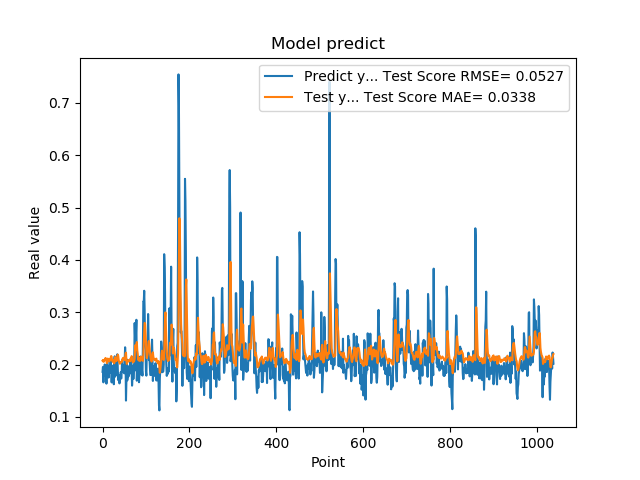

Data behind this chart, as committed beside it:
1.861467957496643066e-01, 2.074317847921726132e-01
1.954913884401321134e-01, 2.061153647564572533e-01
1.660518944263458530e-01, 2.089183342498415197e-01
1.907722949981689176e-01, 2.054976711524436339e-01
1.898660957813262939e-01, 2.073361657460558449e-01
2.001174986362457275e-01, 2.081414863116098357e-01
1.948629021644592563e-01, 2.112890866595616979e-01
1.779100298881530762e-01, 2.126351288935430794e-01
1.810636967420578003e-01, 2.091915315610475556e-01
1.635809391736984530e-01, 2.072811419224245277e-01
1.916799396276473999e-01, 2.026196786257181970e-01
2.085516005754470825e-01, 2.054688409518158898e-01
1.828240007162094394e-01, 2.113903745020263847e-01
1.857409924268722534e-01, 2.107190762977916576e-01
1.752161234617233276e-01, 2.101868852552633282e-01
1.845117062330245972e-01, 2.064105885315684619e-01
1.984785944223403931e-01, 2.061044958421170692e-01
1.841159015893935880e-01, 2.094932209649607857e-01
2.104043960571288785e-01, 2.091472529404855563e-01
2.088565975427627841e-01, 2.139391709117896556e-01
1.900728046894073209e-01, 2.163552642424452777e-01
1.658952832221984863e-01, 2.142492607049511222e-01
1.852532625198364535e-01, 2.077200557680284332e-01
1.799222826957702359e-01, 2.061215358206152926e-01
1.978618204593658447e-01, 2.050808666939496205e-01
1.711323857307434082e-01, 2.090098050435845733e-01
1.623787879943847379e-01, 2.066536866665864836e-01
2.059821039438247958e-01, 2.025064665033400602e-01
2.158481031656264981e-01, 2.079572124197047456e-01
1.768843084573745450e-01, 2.143198979721179787e-01
1.834106147289275845e-01, 2.120097163257982087e-01
1.805770993232727051e-01, 2.100463442725508112e-01
2.012096941471099854e-01, 2.067120563445256909e-01
2.066745012998580933e-01, 2.096876962910499131e-01
2.195876985788345337e-01, 2.139388057542547517e-01
1.944769918918609619e-01, 2.190387214960931861e-01
1.704634428024291992e-01, 2.170427311459476039e-01
1.750701963901519775e-01, 2.099327767446624859e-01
1.796004772186279297e-01, 2.055464887976984345e-01
1.640222966670989990e-01, 2.040701817846226063e-01
1.769366562366485596e-01, 2.016212644733390291e-01
1.781685650348663330e-01, 2.027139927464590152e-01
1.855484992265701294e-01, 2.034381236292736039e-01
1.732649058103561401e-01, 2.056836922367936416e-01
1.832000017166137418e-01, 2.049697805791083072e-01
2.088083624839782715e-01, 2.057288581661139981e-01
1.873752027750015536e-01, 2.112242003221927178e-01
1.986005455255508423e-01, 2.110856849125903323e-01
1.863885968923568726e-01, 2.129987219869654835e-01
1.885485500097274780e-01, 2.108710308084534579e-01
1.833238750696182529e-01, 2.096916666197773671e-01
2.096922993659972867e-01, 2.084115556377460765e-01
2.330529242753982544e-01, 2.125775802500177170e-01
2.151579260826110562e-01, 2.208081812703903690e-01
1.312076449394226074e-01, 2.228954696752058484e-01
1.684847325086593628e-01, 2.069495466394992156e-01
2.097207009792327881e-01, 2.012756330382847181e-01
1.697814613580703458e-01, 2.063213096042734174e-01
1.778024435043334961e-01, 2.052025737230496472e-01
1.968562752008438110e-01, 2.066479655043287345e-01
1.775619983673095703e-01, 2.086688962805492986e-01
... 979 more rows
